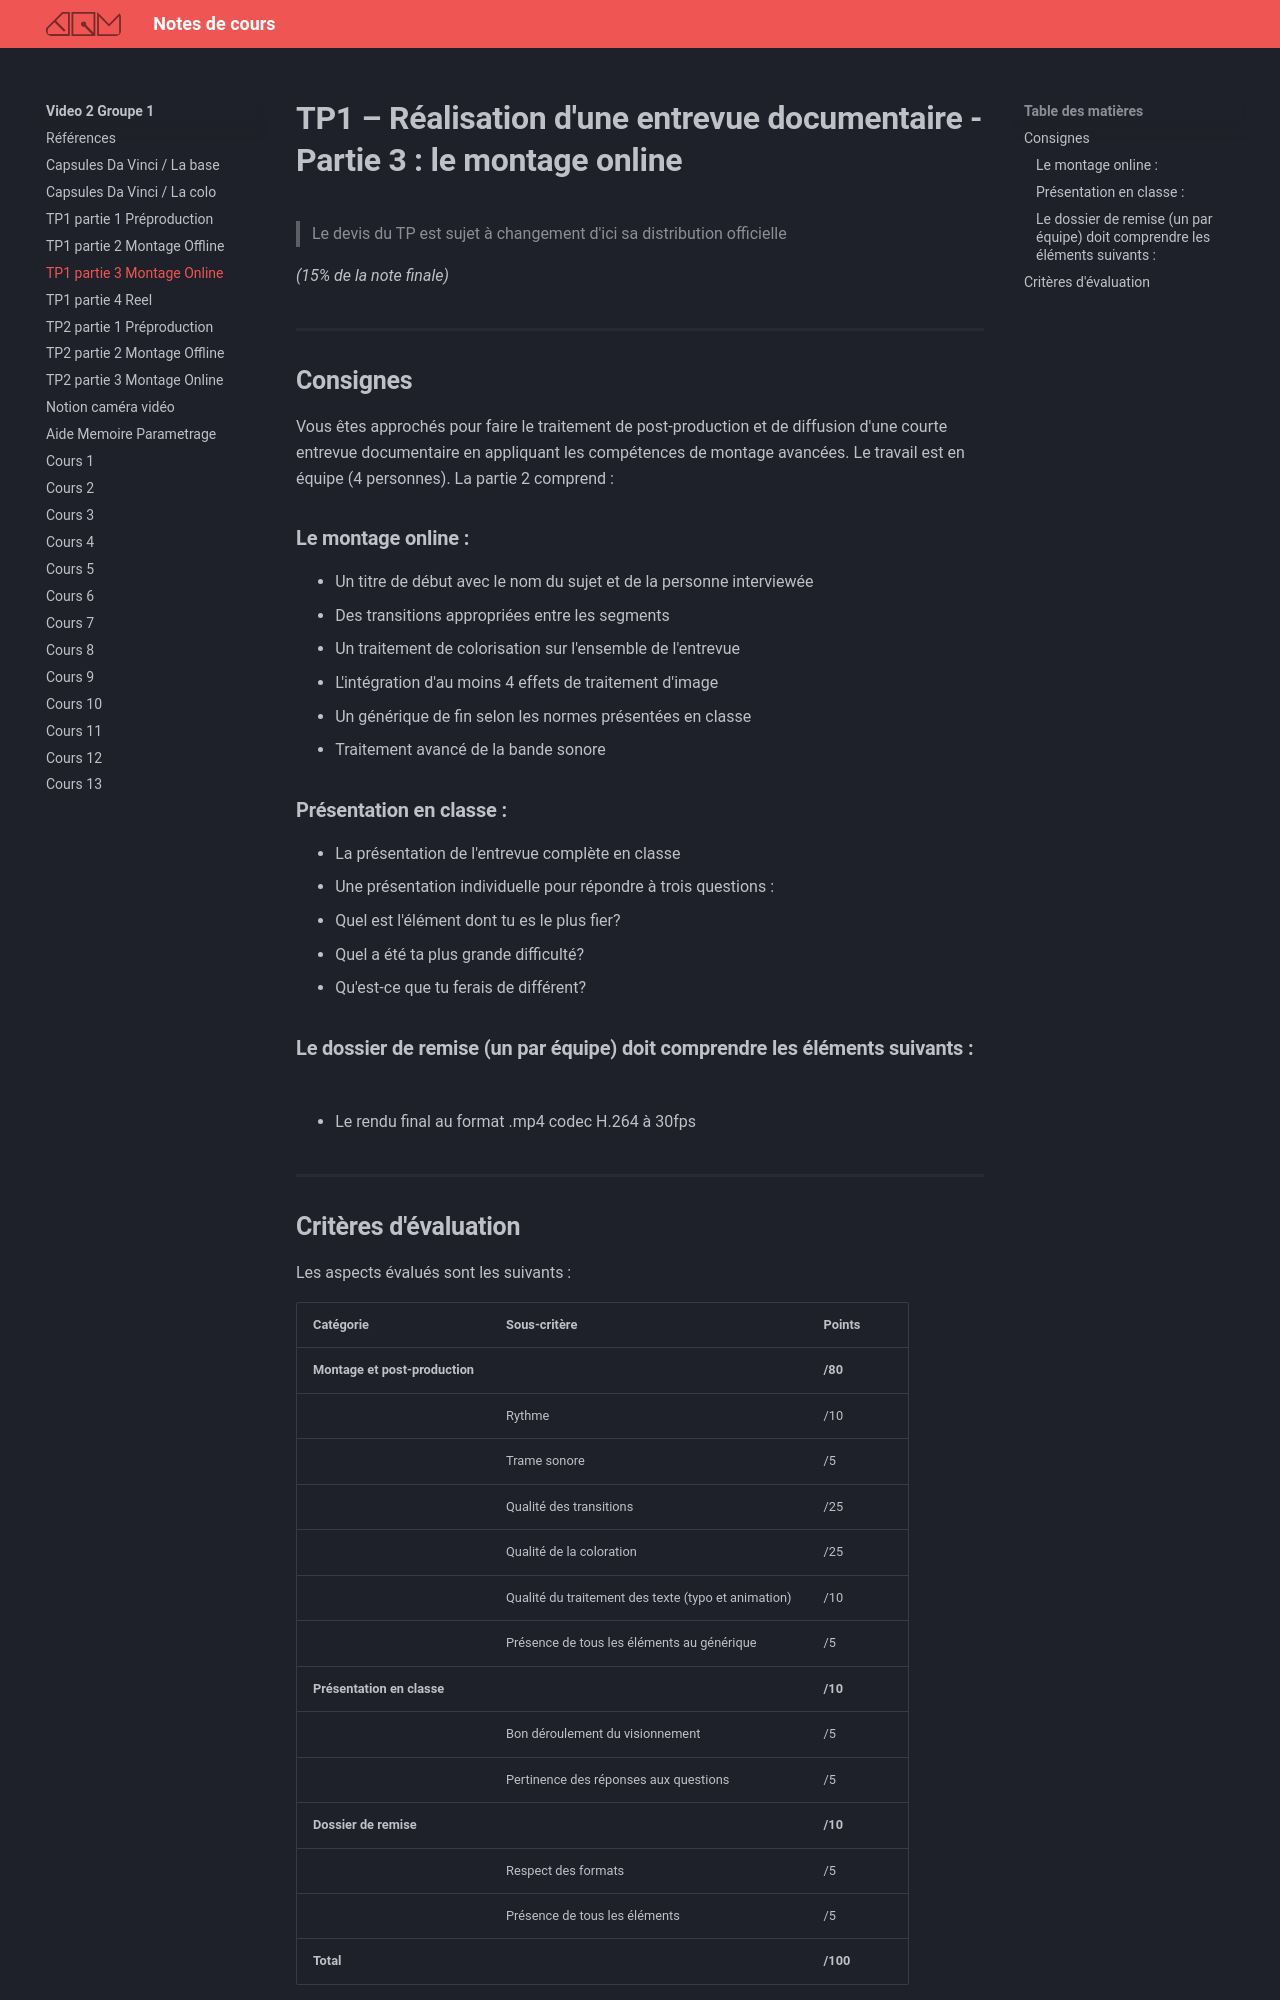

repository: GabChRichard/compendium · page: 582-312–video2-dom/TP1-partie3-online.html · generator: mkdocs

# TP1 – Réalisation d'une entrevue documentaire - Partie 3 : le montage online 

> Le devis du TP est sujet à changement d'ici sa distribution officielle

*(15% de la note finale)*

## Consignes

Vous êtes approchés pour faire le traitement de post-production et de diffusion d'une courte entrevue documentaire en appliquant les compétences de montage avancées. Le travail est en équipe (4 personnes). La partie 2 comprend : 

### Le montage online :

- Un titre de début avec le nom du sujet et de la personne interviewée
- Des transitions appropriées entre les segments
- Un traitement de colorisation sur l'ensemble de l'entrevue
- L'intégration d'au moins 4 effets de traitement d'image
- Un générique de fin selon les normes présentées en classe
- Traitement avancé de la bande sonore 

### Présentation en classe :

- La présentation de l'entrevue complète en classe
- Une présentation individuelle pour répondre à trois questions :
- Quel est l'élément dont tu es le plus fier?
- Quel a été ta plus grande difficulté?
- Qu'est-ce que tu ferais de différent? 

### Le dossier de remise (un par équipe) doit comprendre les éléments suivants :

- Le rendu final au format .mp4 codec H.264 à 30fps
